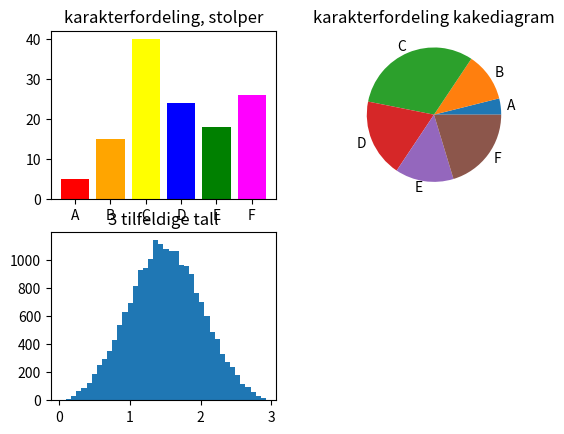

The matplotlib source for this figure:
# -*- coding: utf-8 -*-
"""
Created on Thu Sep 30 21:24:07 2021

[redacted]
"""

#Stolpediagram/søylediagram/barchart
#kakediagram/piechart
#histogram/


import matplotlib.pyplot as plt
import random

karakterer = ["A", "B", "C", "D", "E", "F"]

antall = [5, 15, 40, 24, 18, 26]

#plt.bar(karakterer, antall, color=("red","orange","yellow", "blue", "green", "magenta"))

#plt.pie(antall, labels=karakterer) #antall element i listen må matche


#for flere diagram i samme vindu bruk subplot(antall vertikalt, antall horisontalt, hvilket diagram er dette)

plt.subplot(2, 2, 1)
plt.bar(karakterer, antall, color=("red","orange","yellow", "blue", "green", "magenta"))
plt.title("karakterfordeling, stolper")


plt.subplot(2, 2, 2)
plt.pie(antall, labels=karakterer) #antall element i listen må matche
plt.title("karakterfordeling kakediagram")


#random.random()

plt.subplot(2, 2, 3)
verdier = []
for i in range(20000):
    verdi = random.random() + random.random() + random.random()
    verdier.append(verdi)
plt.hist(verdier, 40)
plt.title("3 tilfeldige tall")
plt.show()
